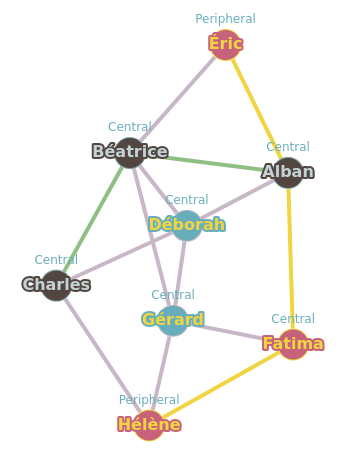

The file beside this chart, header and first rows:
, Alban, Béatrice, Charles, Déborah, Éric, Fatima, Gérard, Hélène, somme, dist_max, centre, rayon, diametre
Alban, 0.0, 1.0, 2.0, 1.0, 1.0, 1.0, 2.0, 2.0, 10.0, 2.0, , , 
Béatrice, 1.0, 0.0, 1.0, 1.0, 1.0, 2.0, 1.0, 2.0, 9.0, 2.0, Béatrice, 2.0, 
Charles, 2.0, 1.0, 0.0, 1.0, 2.0, 2.0, 2.0, 1.0, 11.0, 2.0, , , 
Déborah, 1.0, 1.0, 1.0, 0.0, 2.0, 2.0, 1.0, 2.0, 10.0, 2.0, , , 
Éric, 1.0, 1.0, 2.0, 2.0, 0.0, 2.0, 2.0, 3.0, 13.0, 3.0, , , 3.0
Fatima, 1.0, 2.0, 2.0, 2.0, 2.0, 0.0, 1.0, 1.0, 11.0, 2.0, , , 
Gérard, 2.0, 1.0, 2.0, 1.0, 2.0, 1.0, 0.0, 1.0, 10.0, 2.0, , , 
Hélène, 2.0, 2.0, 1.0, 2.0, 3.0, 1.0, 1.0, 0.0, 12.0, 3.0, , , 
